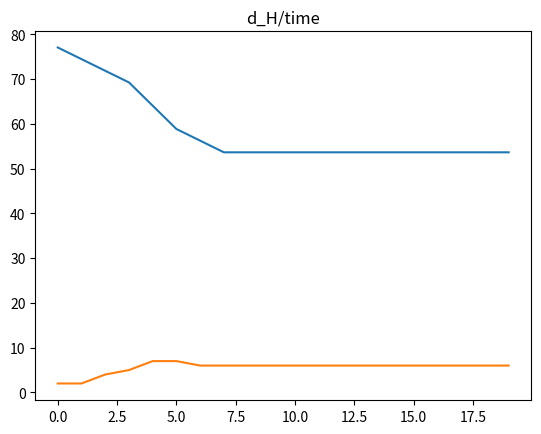

The script that saved this image:
import numpy as np
import matplotlib.pyplot as plt

def getAByZ(z):
    A = np.random.binomial(size = (15, 15), n = 1, p = 0.1)
    for i in range(15):
        for j in range(15):
            if z[i] == z[j]:
                A[i][j] = np.random.binomial(size = 1, n = 1, p = 0.6)
    
    for i in range(15):
        A[i,i]=0
        for j in range(15):
            A[j][i] = A[i][j]
    return A
def permutation_helper(O, cur, nex):
    
    if len(nex) == 0:
        O.append(cur)
    for i in range(len(nex)):
        cur2 = cur.copy()
        cur2.append(nex[i])
        nex2 = nex.copy()
        del nex2[i]
        permutation_helper(O, cur2, nex2)
def permutation(n):
    a = []
    cur = []
    nex = []
    for i in range(1, n + 1):
        nex.append(i)
    permutation_helper(a, cur, nex)
    return a

def mapper(z, permutation):
    new_z = []
    for i in range(len(z)):
        new_z.append(permutation[z[i] - 1])
    return np.array(new_z)
def d(z1, z2):
    acc = 0
    for i in range(len(z1)):
        if z1[i] != z2[i]:
            acc += 1
    return acc

def d_H(z1, z2):
    all_permutations = permutation(3)
    ds = []
    for p in all_permutations:
        ds.append(d(z1, mapper(z2, p)))
    return min(ds)
def manfi_log_likelihood_A(A, z):
    likelihood = 0
    for i in range(15):
        for j in range(i + 1, 15):
            if z[i] == z[j]:
                if A[i, j] == 0:
                    likelihood += np.log(0.4)
                if A[i, j] == 1:
                    likelihood += np.log(0.6)
            if z[i] != z[j]:
                if A[i, j] == 0:
                    likelihood += np.log(0.9)
                if A[i, j] == 1:
                    likelihood += np.log(0.1)
    return likelihood * (-1)

def train(A, z0, T):
    likelihoods = []
    distances = []
    reference_z = z0.copy()
    z = z0
    for t in range(T):
        i_best = 0
        j_best = 0
        likelihood_best = manfi_log_likelihood_A(A, z0)
        for i in range(15):
            for j in range(15):
                z_test = z.copy()
                c = z_test[i]
                z_test[i] = z_test[j]
                z_test[j] = c
                cur_likelihood = manfi_log_likelihood_A(A, z_test)
                if cur_likelihood < likelihood_best:
                    i_best = i
                    j_best = j
                    best_likelihood_A = cur_likelihood
        c = z[i_best]
        z[i_best] = z[j_best]
        z[j_best] = c
        likelihoods.append(likelihood_best)
        distances.append(d_H(z, reference_z))
        print(likelihood_best)
    result = [likelihoods, distances]
    return result
        
         
z0 = np.array([1, 1, 1, 1, 1, 2, 2, 2, 2, 2, 3, 3, 3, 3, 3])
np.random.shuffle(z0)
A = getAByZ(z0)
print("real z: ", z0)
np.random.shuffle(z0)
print("shuffled z: ", z0)

result = train(A, z0, 20)
print(z0)
plt.plot(result[0])
plt.title("cost/time")
plt.show()
plt.plot(result[1])
plt.title("d_H/time")
plt.show()
